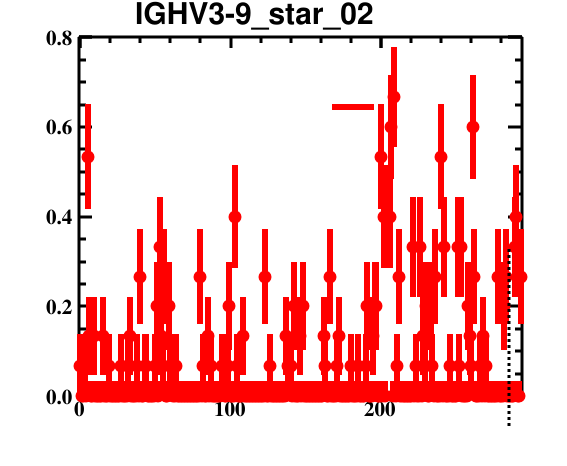

The file beside this chart, header and first rows:
bin_low_edge, contents, binerror, xtitle, binlabel
-1.5, 0.0, 0.0, , 
-0.5, 0.06667, 0.07123, , 
0.5, 0.0, 0.03318, , 
1.5, 0.0, 0.03318, , 
2.5, 0.06667, 0.07123, , 
3.5, 0.0, 0.03318, , 
4.5, 0.5333, 0.1172, , 
5.5, 0.1333, 0.08683, , 
6.5, 0.0, 0.03318, , 
7.5, 0.0, 0.03318, , 
8.5, 0.1333, 0.08683, , 
9.5, 0.0, 0.03318, , 
10.5, 0.0, 0.03318, , 
11.5, 0.0, 0.03318, , 
12.5, 0.0, 0.03318, , 
13.5, 0.0, 0.03318, , 
14.5, 0.1333, 0.08683, , 
15.5, 0.0, 0.03318, , 
16.5, 0.0, 0.03318, , 
17.5, 0.0, 0.03318, , 
18.5, 0.06667, 0.07123, , 
19.5, 0.0, 0.03318, , 
20.5, 0.0, 0.03318, , 
21.5, 0.0, 0.03318, , 
22.5, 0.0, 0.03318, , 
23.5, 0.0, 0.03318, , 
24.5, 0.0, 0.03318, , 
25.5, 0.0, 0.03318, , 
26.5, 0.06667, 0.07123, , 
27.5, 0.0, 0.03318, , 
28.5, 0.0, 0.03318, , 
29.5, 0.0, 0.03318, , 
30.5, 0.0, 0.03318, , 
31.5, 0.06667, 0.07123, , 
32.5, 0.1333, 0.08683, , 
33.5, 0.0, 0.03318, , 
34.5, 0.0, 0.03318, , 
35.5, 0.0, 0.03318, , 
36.5, 0.0, 0.03318, , 
37.5, 0.06667, 0.07123, , 
38.5, 0.0, 0.03318, , 
39.5, 0.2667, 0.1061, , 
40.5, 0.0, 0.03318, , 
41.5, 0.0, 0.03318, , 
42.5, 0.06667, 0.07123, , 
43.5, 0.06667, 0.07123, , 
44.5, 0.0, 0.03318, , 
45.5, 0.0, 0.03318, , 
46.5, 0.0, 0.03318, , 
47.5, 0.0, 0.03318, , 
48.5, 0.0, 0.03318, , 
49.5, 0.06667, 0.07123, , 
50.5, 0.2, 0.09798, , 
51.5, 0.0, 0.03318, , 
52.5, 0.3333, 0.1117, , 
53.5, 0.1333, 0.08683, , 
54.5, 0.06667, 0.07123, , 
55.5, 0.2667, 0.1061, , 
56.5, 0.0, 0.03318, , 
57.5, 0.0, 0.03318, , 
... 236 more rows
